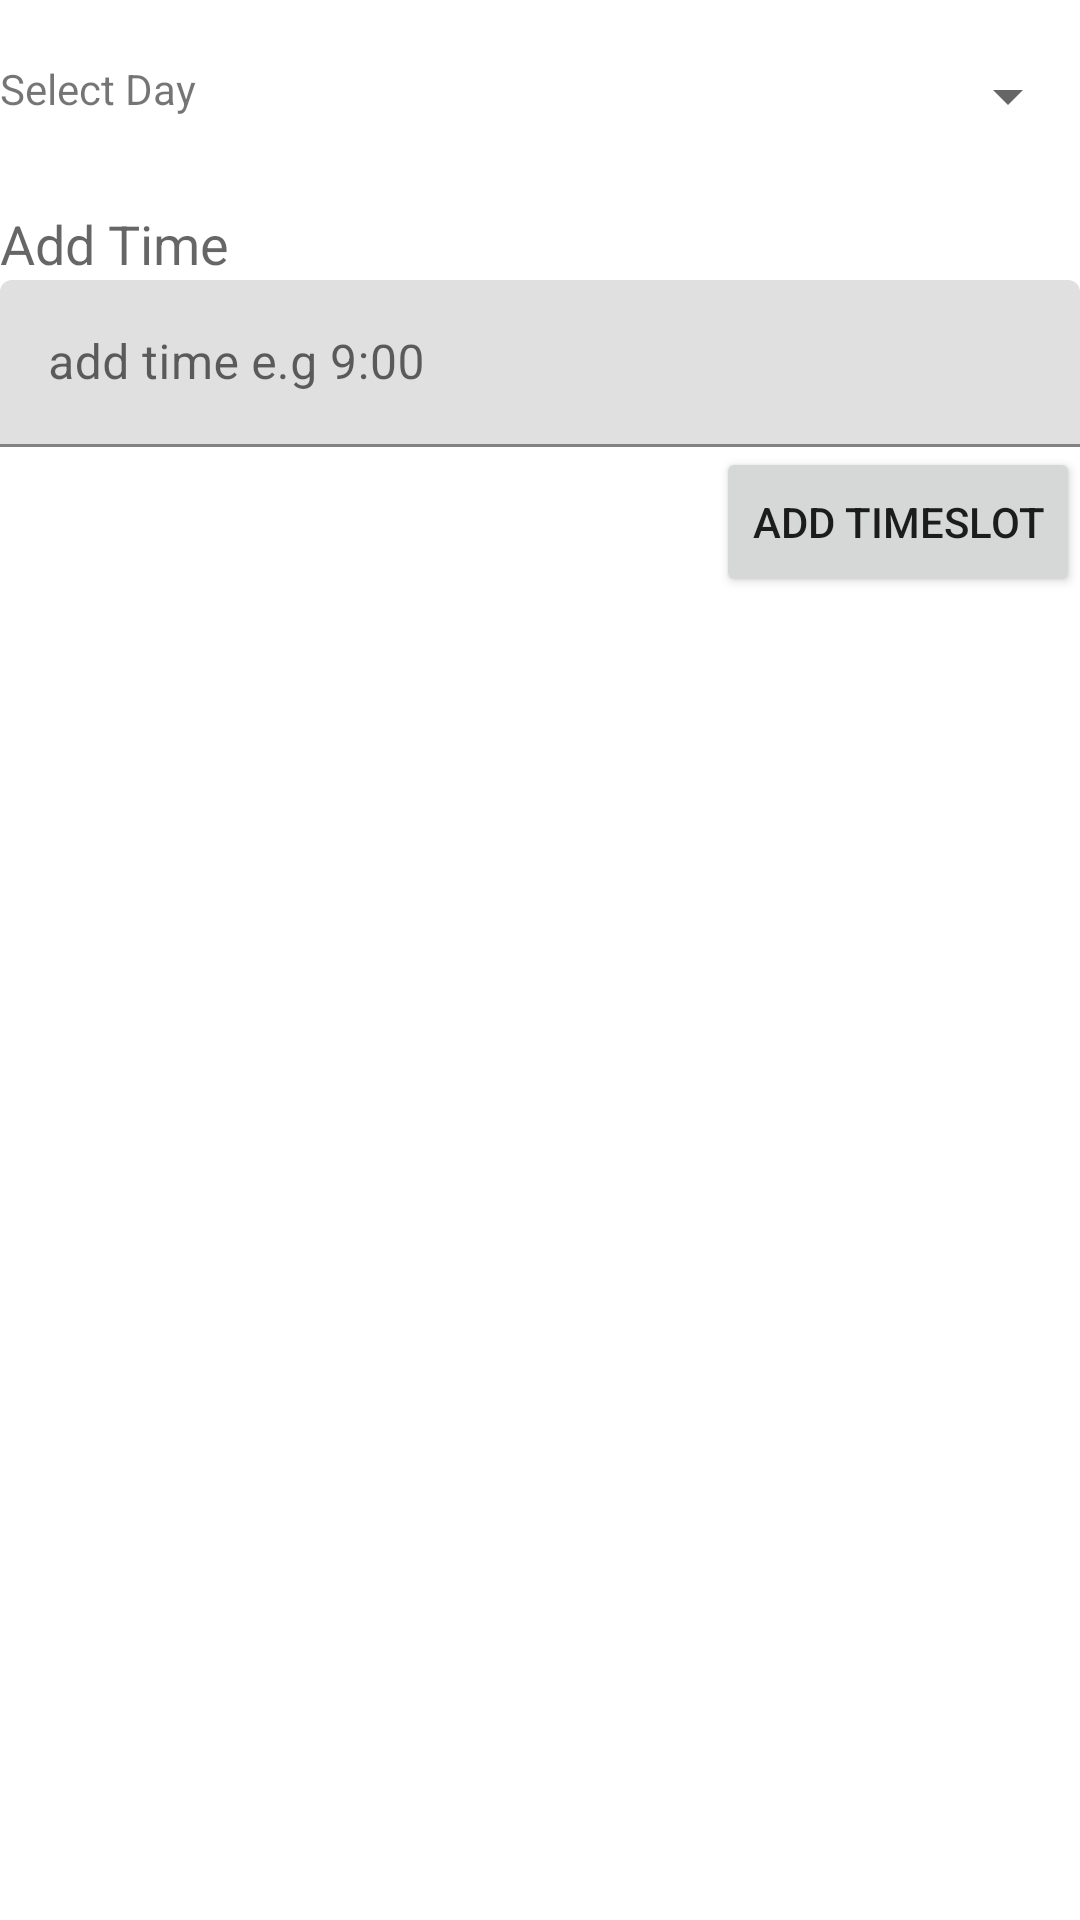

Here is an Android app screen rendered from its layout file. Give the layout XML and the strings, colors and styles it references.
<!-- AndroidManifest.xml: application theme Theme.Healthcare -->
<!-- res/layout/admin_setup_time_slots.xml -->
<?xml version="1.0" encoding="utf-8"?>
<RelativeLayout xmlns:android="http://schemas.android.com/apk/res/android"
    android:layout_width="match_parent"
    android:layout_height="match_parent">


    <LinearLayout
        android:id="@+id/selectDay"
        android:layout_width="match_parent"
        android:layout_height="wrap_content"
        android:layout_marginTop="20dp"
        android:orientation="horizontal">

        <TextView
            android:id="@+id/textView5"
            android:layout_width="wrap_content"
            android:layout_height="wrap_content"
            android:layout_weight="1"
            android:text="Select Day" />

        <Spinner
            android:id="@+id/selectDaySpinner"
            android:layout_width="50dp"
            android:layout_height="wrap_content"
            android:layout_weight="1" />


    </LinearLayout>

    <LinearLayout
        android:id="@+id/addTime"
        android:layout_width="match_parent"
        android:layout_height="wrap_content"
        android:layout_below="@id/selectDay"
        android:layout_marginTop="25dp"
        android:orientation="vertical">

        <TextView
            android:id="@+id/textView6"
            android:layout_width="match_parent"
            android:layout_height="wrap_content"

            android:text="Add Time"
            android:textAppearance="@style/TextAppearance.AppCompat.Medium" />

        <com.google.android.material.textfield.TextInputLayout
            android:layout_width="match_parent"
            android:layout_height="wrap_content">

            <com.google.android.material.textfield.TextInputEditText
                android:id="@+id/timeInput"
                android:layout_width="match_parent"
                android:layout_height="wrap_content"
                android:hint="add time e.g 9:00" />
        </com.google.android.material.textfield.TextInputLayout>

    </LinearLayout>

    <Button
        android:id="@+id/button2"
        android:layout_width="wrap_content"
        android:layout_height="50dp"
        android:layout_below="@id/addTime"
        android:layout_alignParentEnd="true"
        android:layout_alignParentBottom="false"
        android:text="Add TimeSlot" />
</RelativeLayout>
<!-- resources referenced by this layout -->
<resources>
  <style name="Theme.Healthcare" parent="Theme.MaterialComponents.DayNight.DarkActionBar">
          
          <item name="colorPrimary">@color/purple_500</item>
          <item name="colorPrimaryVariant">@color/purple_700</item>
          <item name="colorOnPrimary">@color/white</item>
          
          <item name="colorSecondary">@color/teal_200</item>
          <item name="colorSecondaryVariant">@color/teal_700</item>
          <item name="colorOnSecondary">@color/black</item>
          
          <item name="android:statusBarColor">?attr/colorPrimaryVariant</item>
          
      </style>
  <!-- not gathered from this repository: default colours our renderer supplied (Android Studio template values) -->
  <color name="purple_500">#FF6200EE</color>
  <color name="purple_700">#FF3700B3</color>
  <color name="teal_200">#FF03DAC5</color>
  <color name="teal_700">#FF018786</color>
  <color name="black">#FF000000</color>
  <color name="white">#FFFFFFFF</color>
</resources>
